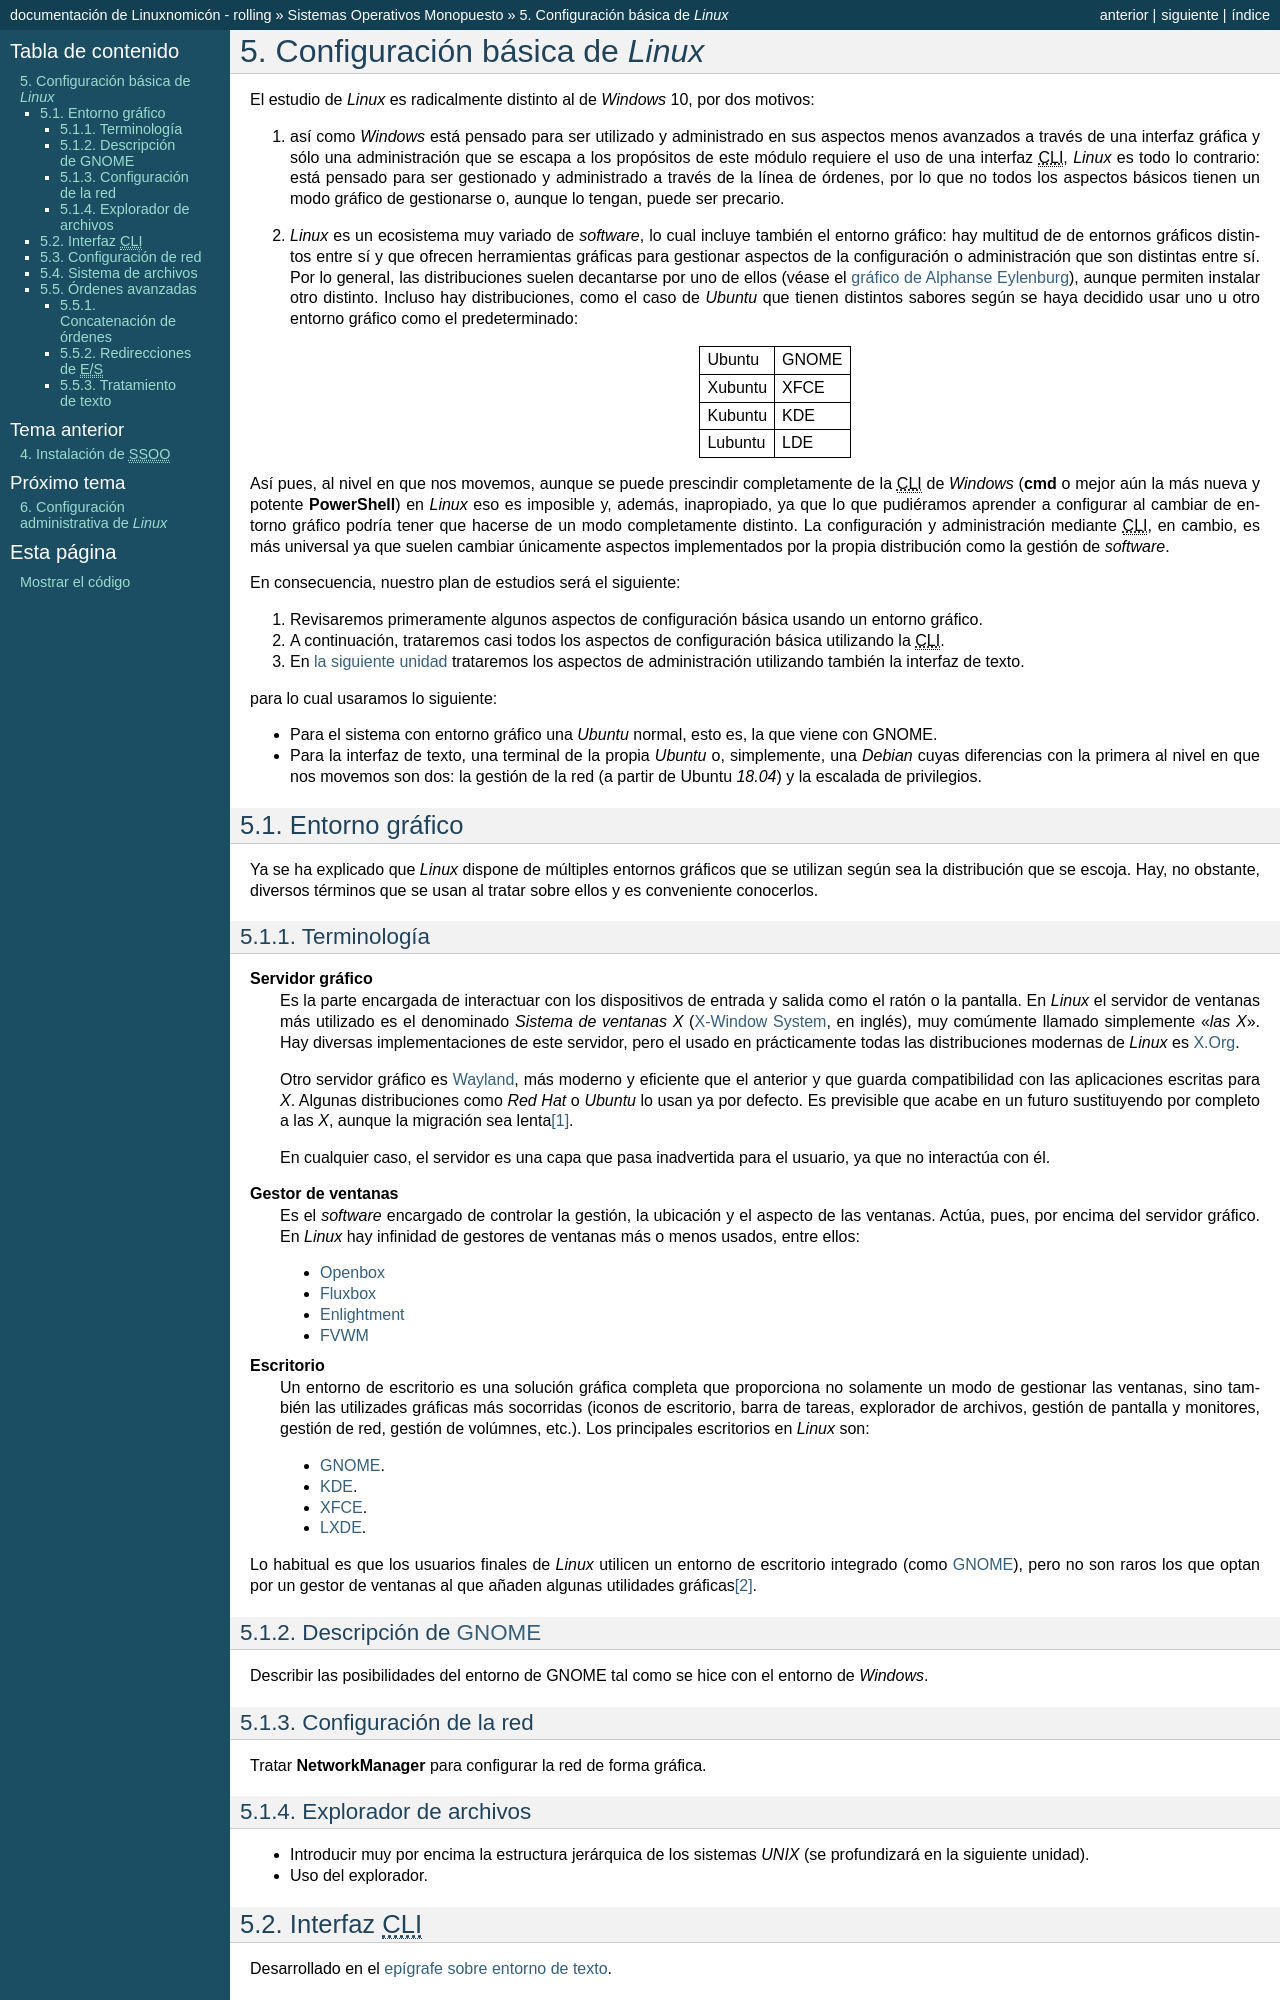

repository: sio2sio2/doc-linux · page: guias/0222.som/05.conflinux/index.html · generator: sphinx

.. _som-conflinux:

Configuración básica de *Linux*
*******************************
El estudio de *Linux* es radicalmente distinto al de *Windows* 10, por dos
motivos: 

#. así como *Windows* está pensado para ser utilizado y administrado en sus
   aspectos menos avanzados a través de una interfaz gráfica y sólo una
   administración que se escapa a los propósitos de este módulo requiere el uso
   de una interfaz |CLI|, *Linux* es todo lo contrario: está pensado para ser
   gestionado y administrado a través de la línea de órdenes, por lo que no
   todos los aspectos básicos tienen un modo gráfico de gestionarse o, aunque lo
   tengan, puede ser precario.

#. *Linux* es un ecosistema muy variado de *software*, lo cual incluye también
   el entorno gráfico: hay multitud de de entornos gráficos distintos entre sí y
   que ofrecen herramientas gráficas para gestionar aspectos de la configuración
   o administración que son distintas entre sí. Por lo general, las
   distribuciones suelen decantarse por uno de ellos (véase el `gráfico de
   Alphanse Eylenburg
   <https://maps-and-tables.blogspot.com/2020/05/standard-desktop-environments-for-linux.html>`_),
   aunque permiten instalar otro distinto. Incluso hay distribuciones, como el
   caso de *Ubuntu* que tienen distintos sabores según se haya decidido usar uno
   u otro entorno gráfico como el predeterminado:

   ============ =========
   Ubuntu        GNOME
   Xubuntu       XFCE
   Kubuntu       KDE
   Lubuntu       LDE
   ============ =========

Así pues, al nivel en que nos movemos, aunque se puede prescindir
completamente de la |CLI| de *Windows* (:program:`cmd` o mejor aún la más nueva
y potente :program:`PowerShell`) en *Linux* eso es imposible y, además,
inapropiado, ya que lo que pudiéramos aprender a configurar al cambiar de
entorno gráfico podría tener que hacerse de un modo completamente distinto. La configuración y administración mediante |CLI|, en cambio, es más universal ya que suelen cambiar únicamente aspectos implementados por la propia distribución como la gestión de *software*.

En consecuencia, nuestro plan de estudios será el siguiente:

#. Revisaremos primeramente algunos aspectos de configuración básica usando un
   entorno gráfico.
#. A continuación, trataremos casi todos los aspectos de configuración básica
   utilizando la |CLI|.
#. En :ref:`la siguiente unidad  <som-admlinux>` trataremos los aspectos de
   administración utilizando también la interfaz de texto.

para lo cual usaramos lo siguiente:

- Para el sistema con entorno gráfico una *Ubuntu* normal, esto es, la que
  viene con GNOME.
- Para la interfaz de texto, una terminal de la propia *Ubuntu* o, simplemente,
  una *Debian* cuyas diferencias con la primera al nivel en que nos movemos son
  dos: la gestión de la red (a partir de Ubuntu *18.04*) y la escalada de
  privilegios.

Entorno gráfico
===============
Ya se ha explicado que *Linux* dispone de múltiples entornos gráficos que se
utilizan según sea la distribución que se escoja. Hay, no obstante, diversos
términos que se usan al tratar sobre ellos y es conveniente conocerlos.

Terminología
------------
**Servidor gráfico**
   Es la parte encargada de interactuar con los dispositivos de entrada y salida
   como el ratón o la pantalla. En *Linux* el servidor de ventanas más utilizado
   es el denominado *Sistema de ventanas X* (`X-Window System
   <https://es.wikipedia.org/wiki/Sistema_de_ventanas_X>`_, en inglés), muy
   comúmente llamado simplemente "*las X*". Hay diversas implementaciones de
   este servidor, pero el usado en prácticamente todas las distribuciones
   modernas de *Linux* es X.Org_.

   Otro servidor gráfico es Wayland_, más moderno y eficiente que el anterior y
   que guarda compatibilidad con las aplicaciones escritas para *X*. Algunas
   distribuciones como *Red Hat* o *Ubuntu* lo usan ya por defecto. Es
   previsible que acabe en un futuro sustituyendo por completo a las *X*, aunque
   la migración sea lenta\ [#]_.

   En cualquier caso, el servidor es una capa que pasa inadvertida para el
   usuario, ya que no interactúa con él.

**Gestor de ventanas**
   Es el *software* encargado de controlar la gestión, la ubicación y el aspecto
   de las ventanas. Actúa, pues, por encima del servidor gráfico. En *Linux* hay
   infinidad de gestores de ventanas más o menos usados, entre ellos:

   + Openbox_
   + Fluxbox_
   + Enlightment_
   + FVWM_

**Escritorio**
   Un entorno de escritorio es una solución gráfica completa que proporciona no
   solamente un modo de gestionar las ventanas, sino también las utilizades
   gráficas más socorridas (iconos de escritorio, barra de tareas, explorador de
   archivos, gestión de pantalla y monitores, gestión de red, gestión de
   volúmnes, etc.). Los
   principales escritorios en *Linux* son:

   + GNOME_.
   + KDE_.
   + XFCE_.
   + LXDE_.

Lo habitual es que los usuarios finales de *Linux* utilicen un entorno de
escritorio integrado (como GNOME_), pero no son raros los que optan por
un gestor de ventanas al que añaden algunas utilidades gráficas\ [#]_.

Descripción de GNOME_
---------------------
Describir las posibilidades del entorno de GNOME tal como se hice con el
entorno de *Windows*.
